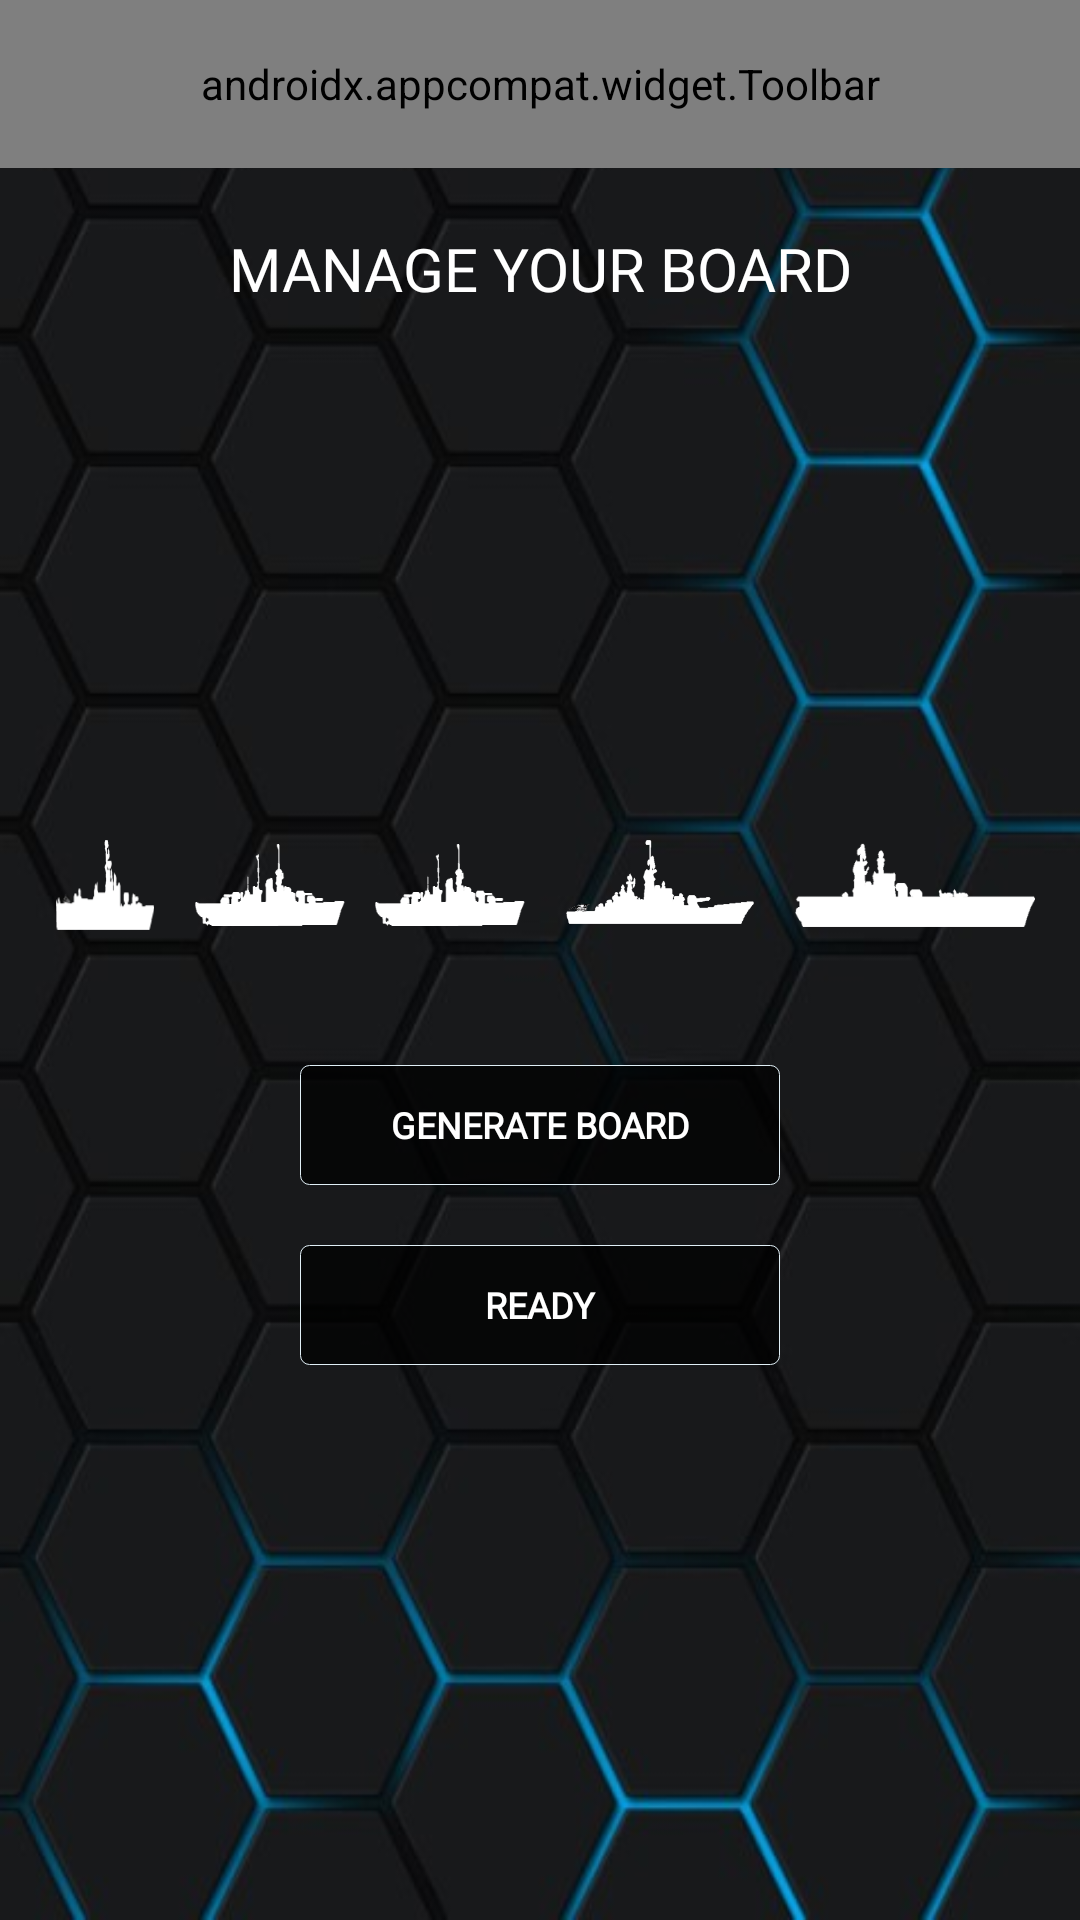

The Android layout XML behind this screen, and the referenced resources:
<!-- AndroidManifest.xml: application theme AppTheme -->
<!-- res/layout/activity_placing_ships_1.xml -->
<?xml version="1.0" encoding="utf-8"?>
<RelativeLayout xmlns:android="http://schemas.android.com/apk/res/android"
    xmlns:tools="http://schemas.android.com/tools"
    android:layout_width="match_parent"
    android:layout_height="match_parent"
    xmlns:app="http://schemas.android.com/apk/res-auto"
    android:background="@drawable/final_bg1"
    tools:context=".PlacingShipsActivity1"
    android:id="@+id/placing_layout"
    android:layoutDirection="ltr">

    <android.support.v7.widget.Toolbar
        android:layout_width="match_parent"
        android:layout_height="?attr/actionBarSize"
        android:id="@+id/toolbar"
        android:background="@color/colorPrimary"
        app:menu="@menu/placing_ships_menu"
        app:theme="@style/ThemeOverlay.AppCompat.Dark.ActionBar"/>

    <TextView
        android:id="@+id/txt"
        android:layout_width="match_parent"
        android:layout_height="wrap_content"
        android:text="@string/fleet_txt"
        android:textColor="#fff"
        android:fontFamily="@font/audiowide"
        android:gravity="center"
        android:layout_margin="20dp"
        android:layout_below="@id/toolbar"
        android:textSize="20sp"/>

    <LinearLayout
        android:id="@+id/fleet"
        android:layout_width="wrap_content"
        android:layout_height="wrap_content"
        android:orientation="horizontal"
        android:layout_above="@id/board_gl"
        android:layout_centerHorizontal="true">

        <ImageView
            android:id="@+id/ship_1"
            android:layout_width="40dp"
            android:layout_height="30dp"
            android:src="@drawable/ship2_white"
            android:layout_margin="5dp"/>
        <ImageView
            android:id="@+id/ship_2"
            android:layout_width="50dp"
            android:layout_height="30dp"
            android:src="@drawable/ship3_white"
            android:layout_margin="5dp"/>
        <ImageView
            android:id="@+id/ship_3"
            android:layout_width="50dp"
            android:layout_height="30dp"
            android:src="@drawable/ship3_white"
            android:layout_margin="5dp"/>
        <ImageView
            android:id="@+id/ship_4"
            android:layout_width="70dp"
            android:layout_height="28dp"
            android:src="@drawable/ship4_white"
            android:layout_margin="5dp"/>
        <ImageView
            android:id="@+id/ship_5"
            android:layout_width="80dp"
            android:layout_height="30dp"
            android:src="@drawable/ship5_white"
            android:layout_margin="5dp"/>

    </LinearLayout>

    <Button
        android:id="@+id/random_btn"
        android:text="@string/generate_btn"
        style="@style/placingPage_btn"
        android:layout_centerHorizontal="true"
        android:layout_below="@id/board_gl"
        android:layout_marginTop="30dp"/>

    <GridLayout
        android:id="@+id/board_gl"
        android:layout_width="wrap_content"
        android:layout_height="wrap_content"
        android:columnCount="10"
        android:rowCount="10"
        android:layout_below="@id/section_label"
        android:layout_centerHorizontal="true"
        android:layout_margin="5dp"
        android:background="@color/colorBlack"
        android:layout_centerInParent="true">


    </GridLayout>

    <Button
        android:id="@+id/ready_btn"
        android:text="@string/ready_btn"
        style="@style/placingPage_btn"
        android:layout_margin="20dp"
        android:layout_centerHorizontal="true"
        android:layout_below="@id/random_btn"/>

</RelativeLayout>
<!-- resources referenced by this layout -->
<resources>
  <color name="colorBlack">#77000000</color>
  <color name="colorPrimary">#056b97</color>
  <!-- drawable final_bg1: jpg bitmap (drawable, 30440 bytes) -->
  <!-- drawable ship2_white: png bitmap (drawable, 2675 bytes) -->
  <!-- drawable ship3_white: png bitmap (drawable, 5000 bytes) -->
  <!-- drawable ship4_white: png bitmap (drawable, 6554 bytes) -->
  <!-- drawable ship5_white: png bitmap (drawable, 4905 bytes) -->
  <string name="fleet_txt">MANAGE YOUR BOARD</string>
  <string name="generate_btn">GENERATE BOARD</string>
  <string name="ready_btn">READY</string>
  <style name="placingPage_btn">
          <item name="android:layout_width">160dp</item>
          <item name="android:layout_height">40dp</item>
          <item name="android:fontFamily">@font/audiowide</item>
          <item name="android:textStyle">bold</item>
          <item name="android:background">@drawable/btn_bg</item>
          <item name="android:textSize">12sp</item>
          <item name="android:textColor">#fff</item>
      </style>
  <style name="AppTheme" parent="Theme.AppCompat.Light.NoActionBar">
          
          <item name="colorPrimary">@color/colorPrimary</item>
          <item name="colorPrimaryDark">@color/colorPrimaryDark</item>
          <item name="colorAccent">@color/colorAccent</item>
      </style>
  <!-- drawable btn_bg (drawable) -->
  <?xml version="1.0" encoding="utf-8"?>
  <selector xmlns:android="http://schemas.android.com/apk/res/android">
      <item android:state_pressed="false">
          <shape android:shape="rectangle">
              <solid android:color="@color/colorBlack1"/>
              <stroke android:color="@color/colorSilver"
                  android:width="0.1dp"/>
              <corners android:radius="3dp"/>
          </shape>
      </item>
  
      <item android:state_pressed="true">
          <shape android:shape="rectangle">
              <solid android:color="@color/colorBlack1"/>
              <gradient android:centerColor="@color/colorBlack"
                  android:startColor="@color/colorSilver"
                  android:gradientRadius="10dp"
                  android:endColor="@color/colorSilver"/>
              <stroke android:color="@color/colorSilver"
                  android:width="0.1dp"/>
              <corners android:radius="3dp"/>
          </shape>
      </item>
  </selector>
  <color name="colorPrimaryDark">#0e5574</color>
  <color name="colorAccent">#229FD6</color>
  <color name="colorBlack1">#ba000000</color>
  <color name="colorSilver">#e0eff6</color>
</resources>
